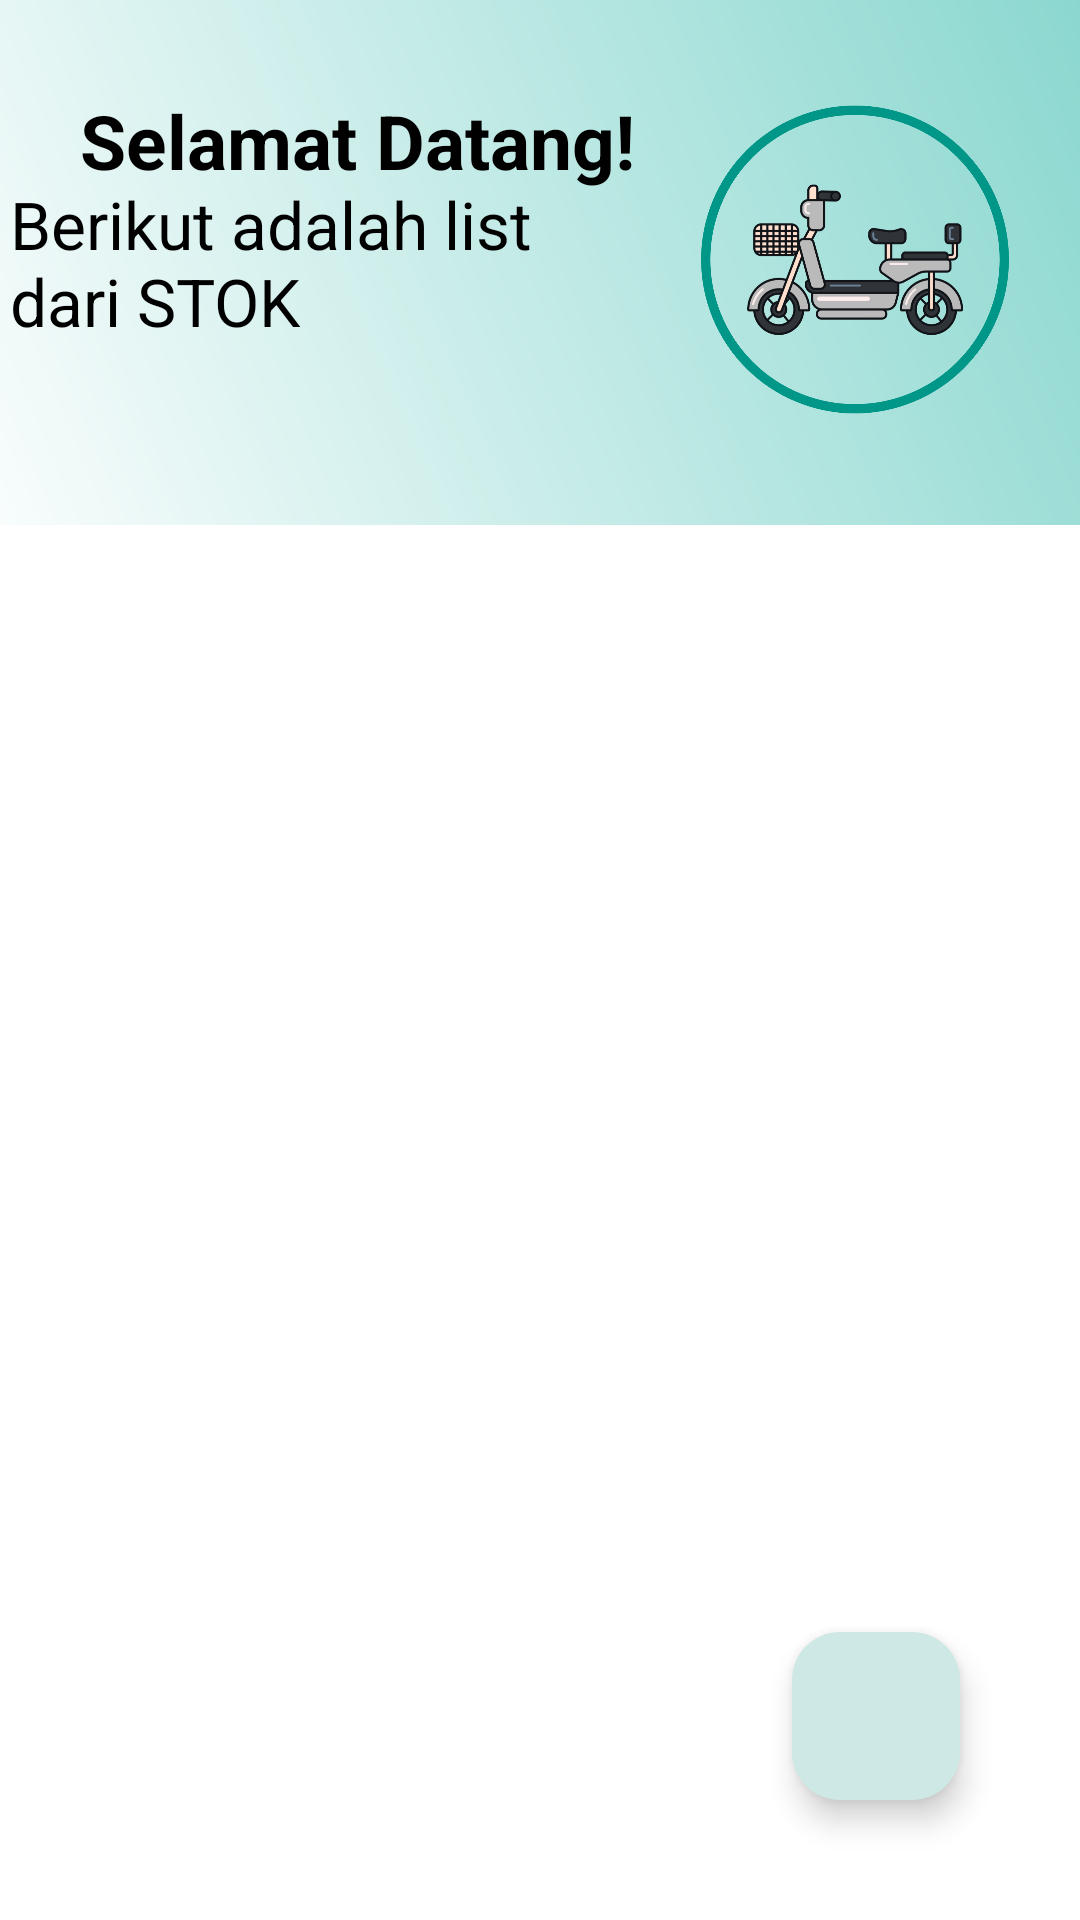

Write the Android layout XML for this screen, with the resource values it uses.
<!-- AndroidManifest.xml: application theme Theme.Eldestapp -->
<!-- res/layout/activity_stok.xml -->
<?xml version="1.0" encoding="utf-8"?>
    <androidx.constraintlayout.widget.ConstraintLayout xmlns:android="http://schemas.android.com/apk/res/android"
        xmlns:app="http://schemas.android.com/apk/res-auto"
        xmlns:tools="http://schemas.android.com/tools"
        android:id="@+id/main"
        android:layout_width="match_parent"
        android:layout_height="match_parent"
        android:background="#ffffff"
        tools:context=".MainActivity">

        <FrameLayout
            android:id="@+id/frameLayout4"
            android:layout_width="414dp"
            android:layout_height="175dp"
            android:background="@drawable/background_gradient"
            app:layout_constraintEnd_toEndOf="parent"
            app:layout_constraintStart_toStartOf="parent"
            app:layout_constraintTop_toTopOf="parent">

            <TextView
                android:id="@+id/textView5"
                android:layout_width="215dp"
                android:layout_height="73dp"
                android:layout_marginStart="30dp"
                android:layout_marginTop="60dp"
                android:text="Berikut adalah list dari STOK"
                android:textColor="#000"
                android:textSize="22dp" />
        </FrameLayout>

        <ImageView
            android:id="@+id/imageView2"
            android:layout_width="204dp"
            android:layout_height="173dp"
            app:layout_constraintEnd_toEndOf="@+id/frameLayout4"
            app:layout_constraintTop_toTopOf="parent"
            app:srcCompat="@drawable/sepedalogo" />

        <TextView
            android:id="@+id/textView1"
            android:layout_width="wrap_content"
            android:layout_height="wrap_content"
            android:layout_marginTop="30dp"
            android:text="Selamat Datang!"
            android:layout_marginStart="10dp"
            android:textColor="#000"
            android:textSize="25dp"
            android:textStyle="bold"
            app:layout_constraintEnd_toEndOf="parent"
            app:layout_constraintHorizontal_bias="0.102"
            app:layout_constraintStart_toStartOf="parent"
            app:layout_constraintTop_toTopOf="parent" />


        <com.google.android.material.floatingactionbutton.FloatingActionButton
            android:id="@+id/tambah_data"
            android:layout_width="wrap_content"
            android:layout_height="wrap_content"
            android:layout_alignParentRight="true"
            android:layout_alignParentBottom="true"
            android:layout_margin="40dp"
            android:backgroundTint="#CDE8E5"
            android:src="@drawable/add"
            app:layout_constraintBottom_toBottomOf="parent"
            app:layout_constraintEnd_toEndOf="parent"
            app:tint="@color/white"
            tools:ignore="MissingConstraints" />

        <ProgressBar
            android:id="@+id/progressBar"
            android:layout_width="wrap_content"
            android:layout_height="wrap_content"
            android:visibility="gone"
            tools:ignore="MissingConstraints"
            tools:layout_editor_absoluteX="8dp"
            tools:layout_editor_absoluteY="168dp" />

        <LinearLayout
            android:layout_width="406dp"
            android:layout_height="712dp"
            android:orientation="vertical"
            app:layout_constraintEnd_toEndOf="parent"
            app:layout_constraintStart_toStartOf="parent"
            app:layout_constraintTop_toBottomOf="@+id/frameLayout4">

            <ScrollView
                android:layout_width="match_parent"
                android:layout_height="739dp"
                android:layout_weight="1">

                <LinearLayout
                    android:layout_width="match_parent"
                    android:layout_height="wrap_content"
                    android:layout_weight="1"
                    android:orientation="vertical">

                    <ListView
                        android:id="@+id/list"
                        android:layout_width="match_parent"
                        android:layout_height="700dp"
                        android:layout_marginTop="0dp"
                        android:layout_marginBottom="0dp"
                        android:layout_weight="1">

                    </ListView>
                </LinearLayout>
            </ScrollView>

        </LinearLayout>

    </androidx.constraintlayout.widget.ConstraintLayout>
<!-- resources referenced by this layout -->
<resources>
  <!-- drawable background_gradient (drawable) -->
  <?xml version="1.0" encoding="utf-8"?>
  <layer-list xmlns:android="http://schemas.android.com/apk/res/android">
      <item>
          <shape android:shape="rectangle">
              <gradient
                  android:angle="45"
                  android:endColor="#84D5CD"
                  android:startColor="#FFFFFF"
                  android:type="linear" />
          </shape>
      </item>
  </layer-list>
  <!-- drawable sepedalogo: png bitmap (drawable, 152512 bytes) -->
  <style name="Theme.Eldestapp" parent="Base.Theme.Eldestapp" />
  <style name="Base.Theme.Eldestapp" parent="Theme.Material3.DayNight.NoActionBar">
          
          
      </style>
  <!-- not gathered from this repository: default colours our renderer supplied (Android Studio template values) -->
  <color name="white">#FFFFFFFF</color>
</resources>
